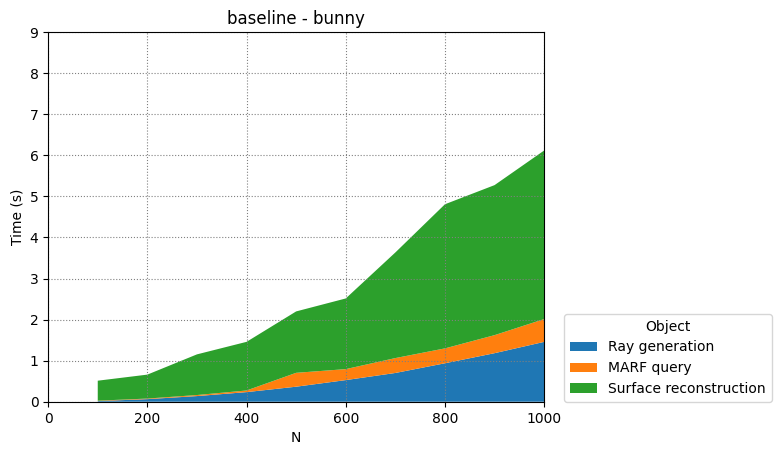

The file beside this chart, header and first rows:
Ray generation, MARF query, Surface reconstruction
100, 200, 300, 400, 500, 600, 700, 800, 900, 1000
0.01514, 0.01032, 0.4866
0.06305, 0.01395, 0.583
0.1374, 0.02546, 0.9901
0.234, 0.03971, 1.184
0.3659, 0.3379, 1.495
0.5266, 0.2673, 1.721
0.7003, 0.3626, 2.572
0.9363, 0.3626, 3.51
1.182, 0.4391, 3.653
1.457, 0.5551, 4.105
